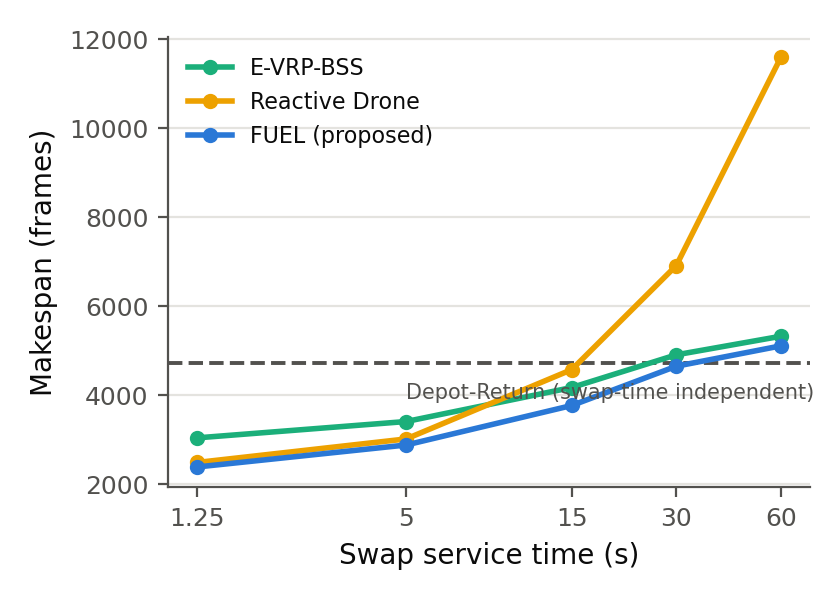

Source data for this figure (header and first rows):
strategy, makespan, completed, tasks_done, tasks_total, fuel_violations, strand_events, stranded_frames, min_fuel, total_truck_distance, active_distance, detour_distance, detour_percentage, uptime_ratio, hold_frames, total_swaps, drone_flight_distance, drone_energy, drone_efficiency_percentage, max_route_length, truck_range, num_tasks, seed, maze
fixed_station_evrp, 3517, True, 38, 38, 1, 1, 550, 0.0, 14075, 10485, 3590, 25.51, 0.4969, 850, 3, 0, 0.0, 0.0, 2229, 2000, 38, 1, maze.csv
fixed_station_evrp, 2501, True, 36, 36, 1, 1, 207, 0.0, 12047, 8767, 3280, 27.23, 0.5842, 357, 2, 0, 0.0, 0.0, 2057, 2000, 36, 2, maze.csv
fixed_station_evrp, 2609, True, 40, 40, 0, 0, 0, 20.0, 11771, 9311, 2460, 20.9, 0.5948, 300, 2, 0, 0.0, 0.0, 2057, 2000, 40, 3, maze.csv
fixed_station_evrp, 3097, True, 36, 36, 0, 0, 0, 138.0, 13957, 9843, 4114, 29.48, 0.5297, 450, 3, 0, 0.0, 0.0, 2171, 2000, 36, 4, maze.csv
fixed_station_evrp, 3393, True, 40, 40, 1, 1, 207, 0.0, 15148, 11113, 4035, 26.64, 0.5459, 507, 3, 0, 0.0, 0.0, 2171, 2000, 40, 5, maze.csv
fixed_station_evrp, 2435, True, 35, 35, 0, 0, 0, 127.0, 11147, 8571, 2576, 23.11, 0.5867, 300, 2, 0, 0.0, 0.0, 2114, 2000, 35, 6, maze.csv
fixed_station_evrp, 2726, True, 35, 35, 0, 0, 0, 14.0, 12501, 9163, 3338, 26.7, 0.5602, 300, 2, 0, 0.0, 0.0, 2057, 2000, 35, 7, maze.csv
fixed_station_evrp, 2722, True, 36, 36, 0, 0, 0, 135.0, 12327, 9362, 2965, 24.05, 0.5732, 450, 3, 0, 0.0, 0.0, 2114, 2000, 36, 8, maze.csv
fixed_station_evrp, 3429, True, 40, 40, 1, 1, 435, 0.0, 13629, 9469, 4160, 30.52, 0.4602, 1035, 5, 0, 0.0, 0.0, 2171, 2000, 40, 9, maze.csv
fixed_station_evrp, 3960, True, 39, 39, 1, 1, 435, 0.0, 15901, 11138, 4763, 29.95, 0.4688, 1035, 5, 0, 0.0, 0.0, 2286, 2000, 39, 10, maze.csv
reactive_drone, 2539, True, 38, 38, 3, 3, 746, 0.0, 11803, 9520, 2283, 19.34, 0.6249, 922, 4, 2397, 2876, 417.2, 2229, 2000, 38, 1, maze.csv
reactive_drone, 2298, True, 36, 36, 1, 1, 187, 0.0, 11820, 8740, 3080, 26.06, 0.6339, 361, 2, 744.0, 892.8, 672, 2057, 2000, 36, 2, maze.csv
reactive_drone, 2282, True, 40, 40, 0, 0, 0, 20.0, 11374, 9423, 1951, 17.15, 0.6882, 347, 2, 567.0, 680.4, 881.8, 2057, 2000, 40, 3, maze.csv
reactive_drone, 2546, True, 36, 36, 3, 3, 887, 0.0, 12257, 9762, 2495, 20.36, 0.639, 1063, 4, 2919, 3503, 342.6, 2171, 2000, 36, 4, maze.csv
reactive_drone, 2654, True, 40, 40, 2, 2, 706, 0.0, 12260, 10144, 2116, 17.26, 0.637, 1228, 5, 3678, 4414, 339.9, 2171, 2000, 40, 5, maze.csv
reactive_drone, 2353, True, 35, 35, 1, 1, 192, 0.0, 11027, 8996, 2031, 18.42, 0.6372, 366, 2, 531.0, 637.2, 941.6, 2114, 2000, 35, 6, maze.csv
reactive_drone, 2489, True, 35, 35, 2, 2, 553, 0.0, 11703, 8939, 2764, 23.62, 0.5986, 555, 2, 1533, 1840, 326.2, 2057, 2000, 35, 7, maze.csv
reactive_drone, 2425, True, 36, 36, 1, 1, 251, 0.0, 11357, 9023, 2334, 20.55, 0.6201, 598, 3, 1773, 2128, 423, 2114, 2000, 36, 8, maze.csv
reactive_drone, 2499, True, 40, 40, 3, 3, 768, 0.0, 12371, 9613, 2758, 22.29, 0.6411, 1118, 5, 2478, 2974, 504.4, 2171, 2000, 40, 9, maze.csv
reactive_drone, 2770, True, 39, 39, 1, 1, 179, 0.0, 12675, 10210, 2465, 19.45, 0.6143, 874, 5, 3924, 4709, 318.6, 2286, 2000, 39, 10, maze.csv
proactive_fuel, 2437, True, 38, 38, 0, 0, 0, 188.0, 11819, 9527, 2292, 19.39, 0.6516, 733, 5, 2064, 2477, 605.6, 2229, 2000, 38, 1, maze.csv
proactive_fuel, 2263, True, 36, 36, 0, 0, 0, 72.0, 11820, 8740, 3080, 26.06, 0.6437, 436, 3, 2271, 2725, 330.2, 2057, 2000, 36, 2, maze.csv
proactive_fuel, 2251, True, 40, 40, 0, 0, 0, 76.0, 11377, 9426, 1951, 17.15, 0.6979, 424, 3, 891.0, 1069, 841.8, 2057, 2000, 40, 3, maze.csv
proactive_fuel, 2375, True, 36, 36, 0, 0, 0, 159.0, 12272, 9764, 2508, 20.44, 0.6852, 716, 5, 2955, 3546, 423, 2171, 2000, 36, 4, maze.csv
proactive_fuel, 2375, True, 40, 40, 0, 0, 0, 73.0, 12270, 10147, 2123, 17.3, 0.7121, 726, 5, 2028, 2434, 616.4, 2171, 2000, 40, 5, maze.csv
proactive_fuel, 2319, True, 35, 35, 0, 0, 0, 105.0, 11035, 8996, 2039, 18.48, 0.6465, 288, 2, 297.0, 356.4, 1684, 2114, 2000, 35, 6, maze.csv
proactive_fuel, 2256, True, 35, 35, 0, 0, 0, 83.0, 11712, 8939, 2773, 23.68, 0.6604, 426, 3, 2061, 2473, 363.9, 2057, 2000, 35, 7, maze.csv
proactive_fuel, 2317, True, 36, 36, 0, 0, 0, 135.0, 11366, 9023, 2343, 20.61, 0.649, 427, 3, 1446, 1735, 518.7, 2114, 2000, 36, 8, maze.csv
proactive_fuel, 2755, True, 40, 40, 0, 0, 0, 277.0, 12389, 9615, 2774, 22.39, 0.5817, 1109, 5, 4773, 5728, 261.9, 2171, 2000, 40, 9, maze.csv
proactive_fuel, 2495, True, 39, 39, 0, 0, 0, 135.0, 12679, 10214, 2465, 19.44, 0.6823, 736, 5, 3012, 3614, 415, 2286, 2000, 39, 10, maze.csv
fixed_station_evrp, 3517, True, 38, 38, 1, 1, 1000, 0.0, 14075, 10485, 3590, 25.51, 0.4969, 2200, 3, 0, 0.0, 0.0, 2229, 2000, 38, 1, maze.csv
fixed_station_evrp, 2934, True, 36, 36, 1, 1, 657, 0.0, 12610, 9021, 3589, 28.46, 0.5124, 657, 1, 0, 0.0, 0.0, 2057, 2000, 36, 2, maze.csv
fixed_station_evrp, 3045, True, 40, 40, 0, 0, 0, 20.0, 12563, 9906, 2657, 21.15, 0.5422, 0, 0, 0, 0.0, 0.0, 2057, 2000, 40, 3, maze.csv
fixed_station_evrp, 3097, True, 36, 36, 0, 0, 0, 138.0, 14413, 10071, 4342, 30.13, 0.542, 1200, 2, 0, 0.0, 0.0, 2171, 2000, 36, 4, maze.csv
fixed_station_evrp, 3712, True, 40, 40, 1, 1, 657, 0.0, 15543, 11282, 4261, 27.41, 0.5066, 1257, 2, 0, 0.0, 0.0, 2171, 2000, 40, 5, maze.csv
fixed_station_evrp, 2885, True, 35, 35, 0, 0, 0, 127.0, 11147, 8571, 2576, 23.11, 0.4951, 1200, 2, 0, 0.0, 0.0, 2114, 2000, 35, 6, maze.csv
fixed_station_evrp, 3176, True, 35, 35, 0, 0, 0, 14.0, 12896, 9274, 3622, 28.09, 0.4867, 600, 1, 0, 0.0, 0.0, 2057, 2000, 35, 7, maze.csv
fixed_station_evrp, 3172, True, 36, 36, 0, 0, 0, 129.0, 12667, 9529, 3138, 24.77, 0.5007, 1200, 2, 0, 0.0, 0.0, 2114, 2000, 36, 8, maze.csv
fixed_station_evrp, 3879, True, 40, 40, 1, 1, 885, 0.0, 14138, 9782, 4356, 30.81, 0.4203, 2685, 4, 0, 0.0, 0.0, 2171, 2000, 40, 9, maze.csv
fixed_station_evrp, 4648, True, 39, 39, 1, 1, 885, 0.0, 16861, 11592, 5269, 31.25, 0.4157, 2085, 3, 0, 0.0, 0.0, 2286, 2000, 39, 10, maze.csv
reactive_drone, 3082, True, 38, 38, 3, 3, 2189, 0.0, 11803, 9520, 2283, 19.34, 0.5148, 2815, 4, 2952, 3542, 338.8, 2229, 2000, 38, 1, maze.csv
reactive_drone, 2894, True, 36, 36, 1, 1, 710, 0.0, 11820, 8740, 3080, 26.06, 0.5033, 1334, 2, 1182, 1418, 423, 2057, 2000, 36, 2, maze.csv
reactive_drone, 2732, True, 40, 40, 0, 0, 0, 20.0, 11374, 9423, 1951, 17.15, 0.5749, 1247, 2, 567.0, 680.4, 881.8, 2057, 2000, 40, 3, maze.csv
reactive_drone, 3018, True, 36, 36, 3, 3, 2297, 0.0, 12257, 9762, 2495, 20.36, 0.5391, 2923, 4, 3279, 3935, 305, 2171, 2000, 36, 4, maze.csv
reactive_drone, 3115, True, 40, 40, 3, 3, 2408, 0.0, 12254, 10144, 2110, 17.22, 0.5428, 3658, 5, 3684, 4421, 339.3, 2171, 2000, 40, 5, maze.csv
reactive_drone, 2905, True, 35, 35, 1, 1, 716, 0.0, 11027, 8996, 2031, 18.42, 0.5161, 1340, 2, 975.0, 1170, 512.8, 2114, 2000, 35, 6, maze.csv
reactive_drone, 2939, True, 35, 35, 2, 2, 1453, 0.0, 11703, 8939, 2764, 23.62, 0.5069, 1455, 2, 1533, 1840, 326.2, 2057, 2000, 35, 7, maze.csv
reactive_drone, 2875, True, 36, 36, 1, 1, 701, 0.0, 11357, 9023, 2334, 20.55, 0.5231, 1948, 3, 1773, 2128, 423, 2114, 2000, 36, 8, maze.csv
reactive_drone, 3209, True, 40, 40, 3, 3, 2509, 0.0, 12371, 9613, 2758, 22.29, 0.4993, 3759, 5, 3198, 3838, 390.9, 2171, 2000, 40, 9, maze.csv
reactive_drone, 3377, True, 39, 39, 1, 1, 1030, 0.0, 12675, 10210, 2465, 19.45, 0.5039, 3525, 5, 4581, 5497, 272.9, 2286, 2000, 39, 10, maze.csv
proactive_fuel, 2887, True, 38, 38, 0, 0, 0, 188.0, 11819, 9527, 2292, 19.39, 0.55, 2983, 5, 2064, 2477, 605.6, 2229, 2000, 38, 1, maze.csv
proactive_fuel, 2713, True, 36, 36, 0, 0, 0, 72.0, 11820, 8740, 3080, 26.06, 0.5369, 1786, 3, 2271, 2725, 330.2, 2057, 2000, 36, 2, maze.csv
proactive_fuel, 2701, True, 40, 40, 0, 0, 0, 76.0, 11658, 9538, 2120, 18.18, 0.5885, 1192, 2, 603.0, 723.6, 829.2, 2057, 2000, 40, 3, maze.csv
proactive_fuel, 2825, True, 36, 36, 0, 0, 0, 159.0, 12775, 9900, 2875, 22.5, 0.5841, 2381, 4, 1584, 1901, 631.3, 2171, 2000, 36, 4, maze.csv
proactive_fuel, 2822, True, 40, 40, 0, 0, 0, 73.0, 12662, 10204, 2458, 19.41, 0.6026, 2368, 4, 2109, 2531, 474.2, 2171, 2000, 40, 5, maze.csv
proactive_fuel, 2769, True, 35, 35, 0, 0, 0, 105.0, 11035, 8996, 2039, 18.48, 0.5415, 1188, 2, 297.0, 356.4, 1684, 2114, 2000, 35, 6, maze.csv
proactive_fuel, 2706, True, 35, 35, 0, 0, 0, 83.0, 11712, 8939, 2773, 23.68, 0.5506, 1776, 3, 2061, 2473, 363.9, 2057, 2000, 35, 7, maze.csv
proactive_fuel, 2769, True, 36, 36, 0, 0, 0, 135.0, 11366, 9023, 2343, 20.61, 0.5431, 1779, 3, 1446, 1735, 518.7, 2114, 2000, 36, 8, maze.csv
proactive_fuel, 3655, True, 40, 40, 0, 0, 0, 277.0, 12389, 9615, 2774, 22.39, 0.4384, 3809, 5, 4773, 5728, 261.9, 2171, 2000, 40, 9, maze.csv
proactive_fuel, 2937, True, 39, 39, 0, 0, 0, 135.0, 13244, 10411, 2833, 21.39, 0.5908, 2380, 4, 3813, 4576, 262.3, 2286, 2000, 39, 10, maze.csv
... 100 more rows
